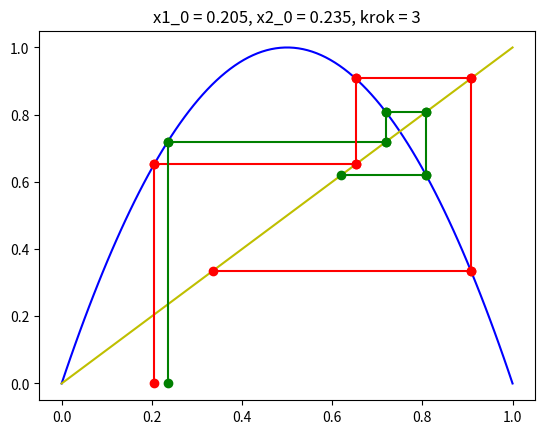

Here is the Python script that generated this plot:
import matplotlib.pyplot as plt
import numpy as np
import random


fx = lambda x: 4*x*(1-x)
epsilon = .2
x1 = x1s = round(0.22 - 0.015, 3)
x2 = x2s = round(0.22 + 0.015, 3)

fx1 = []
fx2 = []

step = 1

while(True):
    fx1.append(fx(x1))
    fx2.append(fx(x2))
    print(abs(fx1[-1]-fx2[-1]))

    if(abs(fx1[-1]-fx2[-1]) > epsilon):
        break
    x1 = fx1[-1]
    x2 = fx2[-1]
    step += 1

fargx = np.linspace(0, 1, 100)
fvalues = fx(fargx)

plt.figure()
plt.title(f"x1_0 = {x1s}, x2_0 = {x2s}, krok = {step}")
plt.plot(fargx, fvalues, 'b-')
plt.plot(fargx, fargx, 'y-')

x1s = [x1s] + fx1
y1s = [0] + fx1
x2s = [x2s] + fx2
y2s = [0] + fx2
for i in range(1, len(x1s)):
    plt.plot([x1s[i-1], x1s[i-1]], [y1s[i-1], y1s[i]], 'ro-')
    plt.plot([x1s[i-1], x1s[i]], [y1s[i], y1s[i]], 'ro-')
    plt.plot([x2s[i-1], x2s[i-1]], [y2s[i-1], y2s[i]], 'go-')
    plt.plot([x2s[i-1], x2s[i]], [y2s[i], y2s[i]], 'go-')
plt.show()

print(fx1)
print(fx2)

# plt.plot([fx1[i-1], fx1[i-1]], [fx1[i-1], fx1[i]], 'ro-')
#     plt.plot([fx1[i-1], fx1[i]], [fx1[i], fx1[i]], 'ro-')